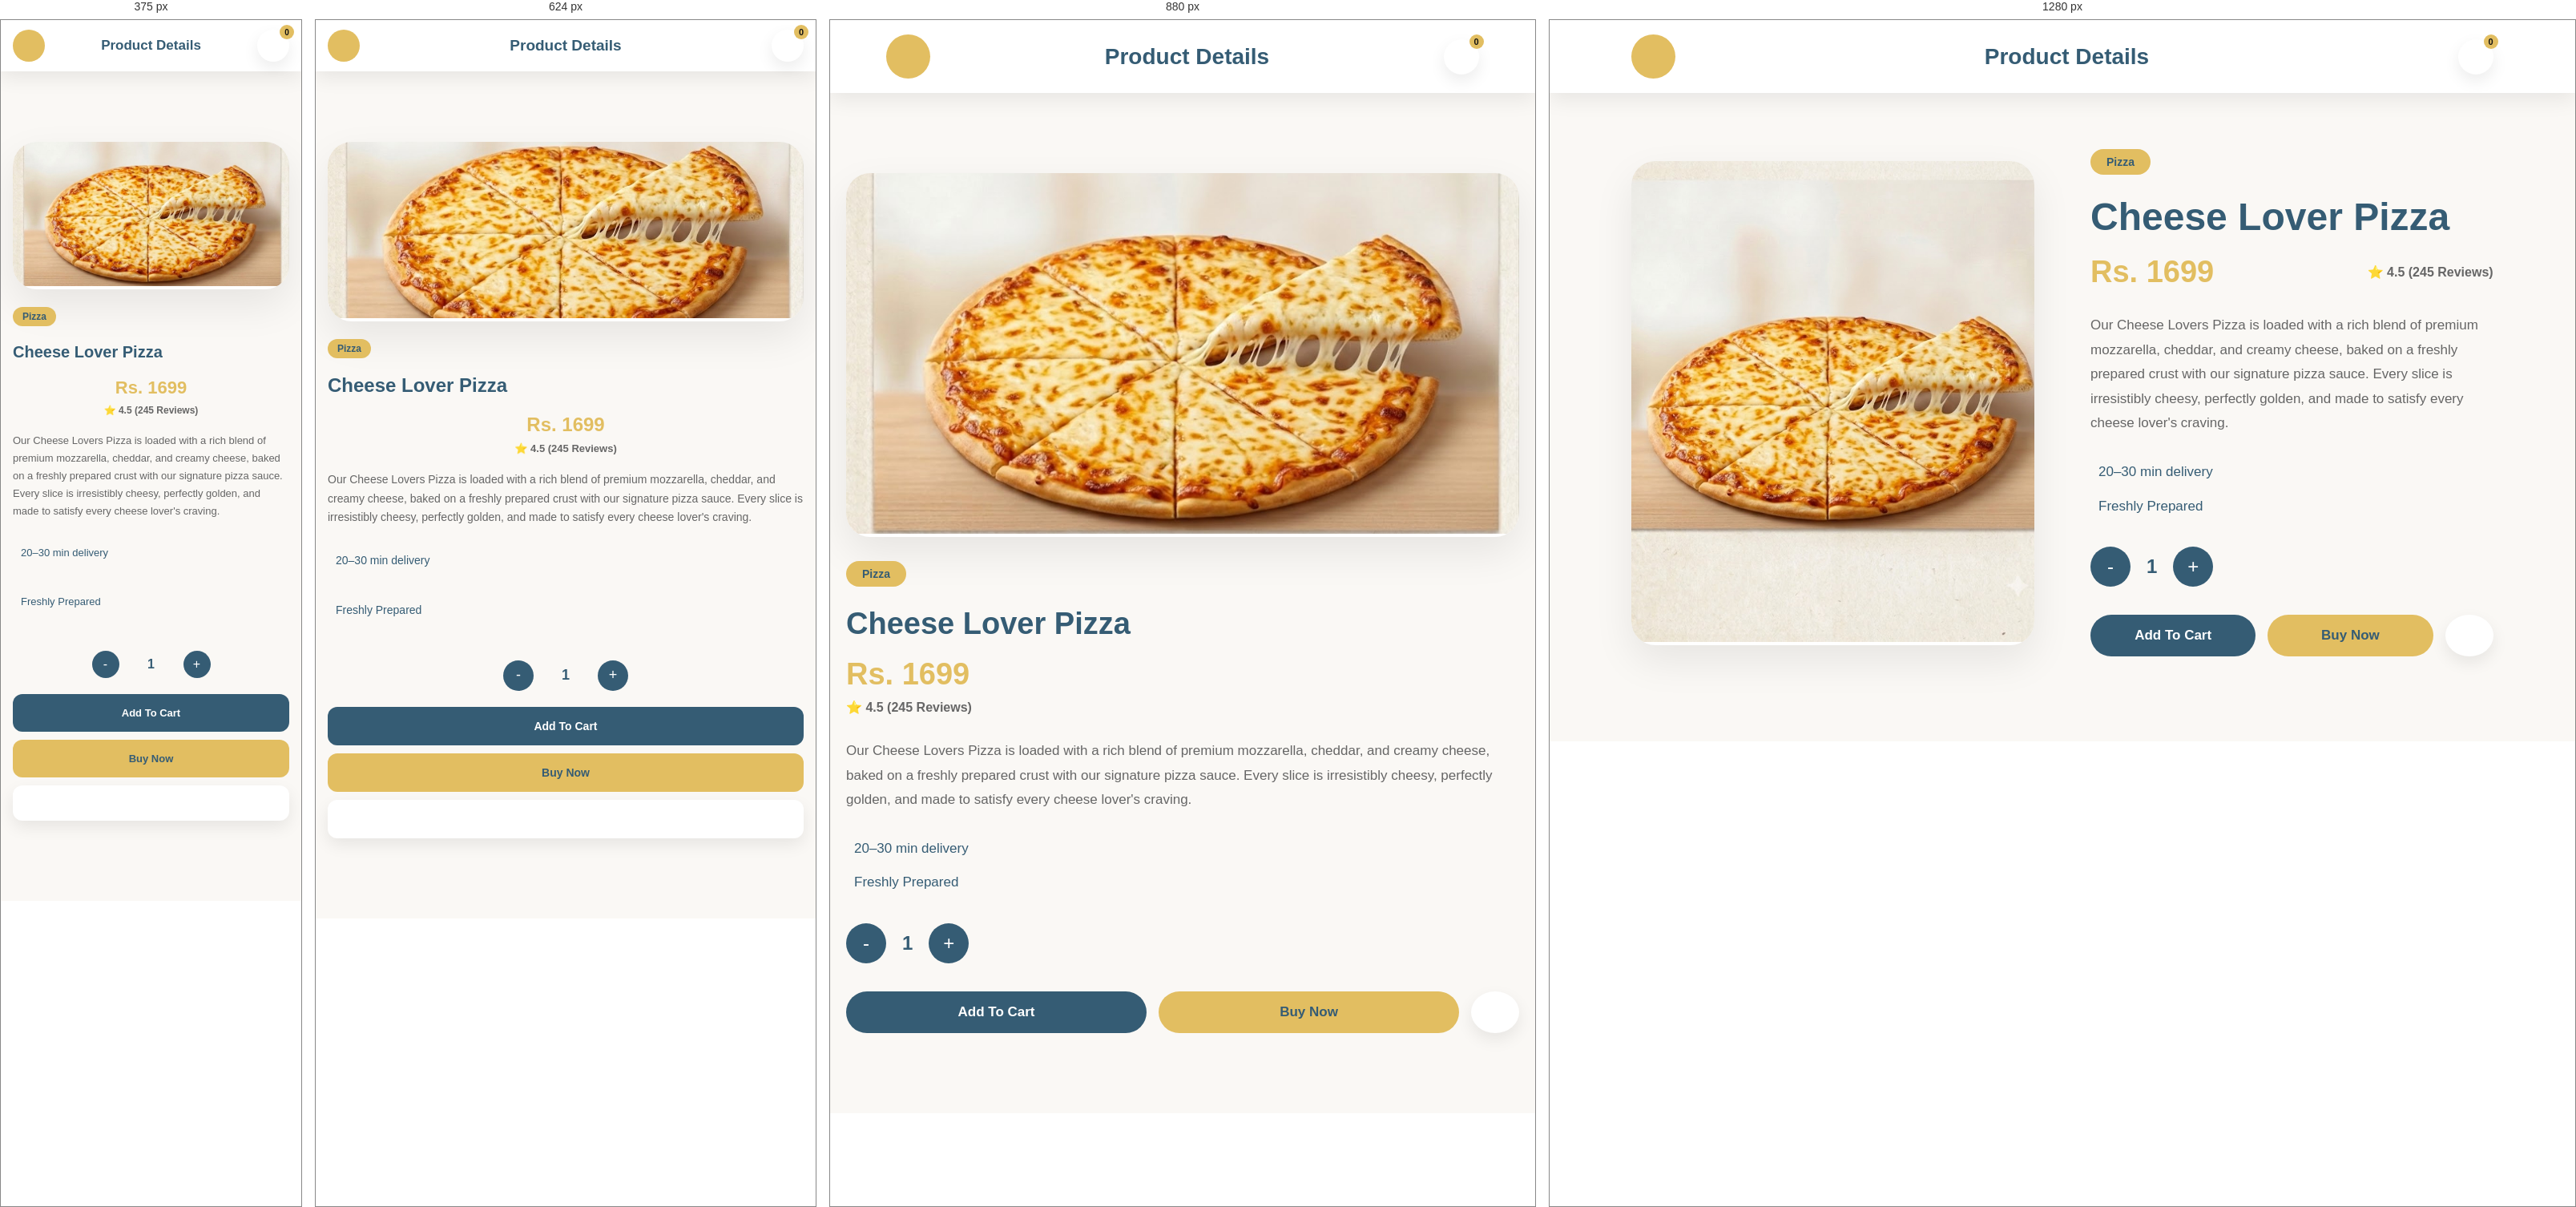
Rendered at 375 px, 624 px, 880 px and 1280 px, left to right.

<!-- file: item4.html -->
<!DOCTYPE html>
<html lang="en">

<head>

<meta charset="UTF-8">
<meta name="viewport" content="width=device-width, initial-scale=1.0">

<title>Cheese Lover Pizza</title>

<link rel="stylesheet" href="product.css">

<link href="https://fonts.googleapis.com/css2?family=Poppins:wght@300;400;500;600;700;800&display=swap" rel="stylesheet">

<link rel="stylesheet"
href="https://cdnjs.cloudflare.com/ajax/libs/font-awesome/6.7.2/css/all.min.css">

</head>

<body>

<header class="product-navbar">

    <a href="menu.html" class="back-btn">
        <i class="fa-solid fa-arrow-left"></i>
    </a>

    <h2>Product Details</h2>

    <a href="cart.html" class="cart-link">

    <i class="fa-solid fa-cart-shopping"></i>

    <span id="cartBadge">0</span>

</a>

</header>

<section class="product-page">

<div class="product-image">

<img src="item-7.jpg" alt="Cheese Lover Pizza">

</div>

<div class="product-details">

<span class="category">Pizza</span>

<h1>Cheese Lover Pizza</h1>

<div class="price-rating">

    <h2>Rs. 1699</h2>

    <span>⭐ 4.5 (245 Reviews)</span>

</div>

<p>
Our Cheese Lovers Pizza is loaded with a rich blend of premium mozzarella, cheddar, and creamy cheese, baked on a freshly prepared crust with our signature pizza sauce. Every slice is irresistibly cheesy, perfectly golden, and made to satisfy every cheese lover's craving.
</p>

<div class="delivery-info">

    <p><i class="fa-solid fa-clock"></i> 20–30 min delivery</p>

    <p><i class="fa-solid fa-fire"></i> Freshly Prepared</p>

</div>

<div class="quantity">

<button onclick="changeQty(-1)">-</button>

<span id="qty">1</span>

<button onclick="changeQty(1)">+</button>

</div>

<div class="product-buttons">

<button class="cart-btn" onclick="addToCart()">
Add To Cart
</button>

<button class="buy-btn" onclick="buyNow()">
Buy Now
</button>

<button class="wish-btn" onclick="toggleWishlist(this)">
<i class="fa-regular fa-heart"></i>
</button>

</div>

</div>

</section>

<script src="product.js"></script>

</body>

</html>



/* @media block from product.css */
@media(max-width:992px){

.product-page{

    grid-template-columns:1fr;

    gap:50px;
}

.product-image img{

    height:450px;
}

.product-details h1{

    font-size:38px;
}

.price-rating{

    flex-direction:column;

    align-items:flex-start;

    gap:10px;
}

}

/* @media block from product.css */
@media(max-width:768px){

.product-navbar{

    padding:15px 5%;
}

.product-page{

    padding:0 5%;
}

.product-image img{

    height:350px;
}

.product-buttons{

    flex-direction:column;
}

.cart-btn,
.buy-btn{

    width:100%;
}

.wish-btn{

    width:100%;
    height:55px;
    border-radius:50px;
}

}

/* @media block from product.css */
@media (max-width:992px){

    .product-page{
        display:flex;
        flex-direction:column;
        gap:30px;
        padding:30px 20px;
    }

    .product-image,
    .product-details{
        width:100%;
    }

}

/* @media block from product.css */
@media (max-width:768px){

    .product-navbar{
        padding:12px 15px;
    }

    .product-navbar h2{
        font-size:19px;
    }

    .back-btn,
    .cart-link{
        width:40px;
        height:40px;
    }

    .product-page{
        padding:18px 15px 30px;
        gap:22px;
    }

    .product-image img{
        width:100%;
        height:220px;
        object-fit:cover;
        border-radius:16px;
    }

    .category{
        font-size:12px;
        padding:5px 12px;
    }

    .product-details h1{
        font-size:24px;
        line-height:1.2;
        margin:10px 0;
    }

    .price-rating{
        display:flex;
        justify-content:space-between;
        align-items:center;
        flex-wrap:wrap;
        gap:8px;
    }

    .price-rating h2{
        font-size:24px;
    }

    .price-rating span{
        font-size:13px;
    }

    .product-details p{
        font-size:14px;
        line-height:1.7;
        margin:15px 0;
    }

    .delivery-info{
        display:flex;
        flex-direction:column;
        gap:8px;
        font-size:13px;
    }

    .quantity{
        margin:20px 0;
        justify-content:center;
    }

    .quantity button{
        width:38px;
        height:38px;
        font-size:18px;
    }

    .quantity span{
        font-size:18px;
        min-width:40px;
        text-align:center;
    }

    .product-buttons{
        display:flex;
        flex-direction:column;
        gap:10px;
    }

    .cart-btn,
    .buy-btn,
    .wish-btn{
        width:100%;
        height:48px;
        font-size:14px;
        border-radius:12px;
    }

}

/* @media block from product.css */
@media (max-width:480px){

    .product-navbar h2{
        font-size:17px;
    }

    .product-image img{
        height:180px;
    }

    .product-details h1{
        font-size:20px;
    }

    .price-rating h2{
        font-size:22px;
    }

    .price-rating span{
        font-size:12px;
    }

    .product-details p{
        font-size:13px;
    }

    .delivery-info{
        font-size:12px;
    }

    .quantity button{
        width:34px;
        height:34px;
        font-size:16px;
    }

    .quantity span{
        font-size:16px;
    }

    .cart-btn,
    .buy-btn,
    .wish-btn{
        height:44px;
        font-size:13px;
    }

    #cartBadge{
        width:18px;
        height:18px;
        font-size:10px;
    }

}